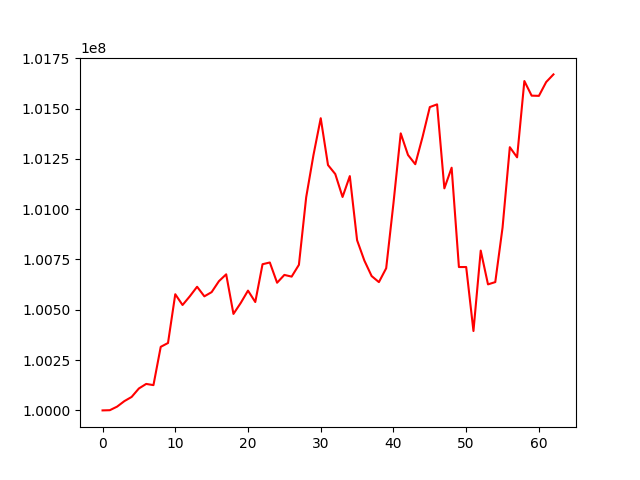

The file beside this chart, header and first rows:
, 0
0, 100000000
1, 100000996
2, 100018745
3, 100046080
4, 100066964
5, 100109026
6, 100131579
7, 100125623
8, 100315870
9, 100334926
10, 100577306
11, 100523700
12, 100567091
13, 100614491
14, 100566884
15, 100587784
16, 100642053
17, 100676290
18, 100479457
19, 100533919
20, 100595286
21, 100538601
22, 100726522
23, 100735081
24, 100634463
25, 100673352
26, 100664812
27, 100723523
28, 101059219
29, 101268727
30, 101452205
31, 101219370
32, 101174627
33, 101060711
34, 101164442
35, 100845651
36, 100744612
37, 100667619
38, 100637516
39, 100706458
40, 101029311
41, 101376802
42, 101269380
43, 101223445
44, 101358644
45, 101507460
46, 101520929
47, 101103482
48, 101206129
49, 100712443
50, 100712525
51, 100394501
52, 100794117
53, 100626331
54, 100637674
55, 100908299
56, 101308104
57, 101257657
58, 101636822
59, 101564221
... 3 more rows
